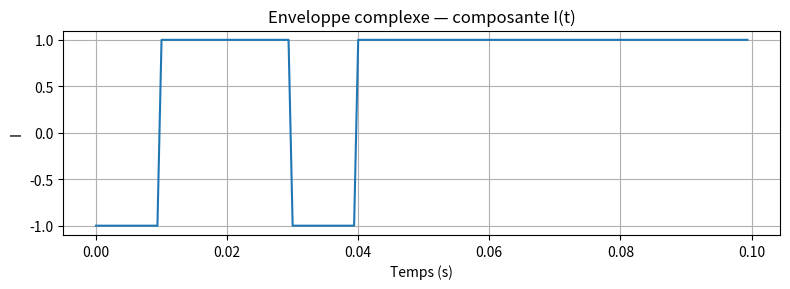
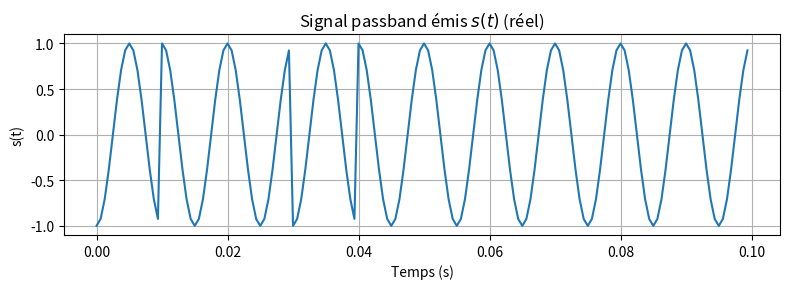
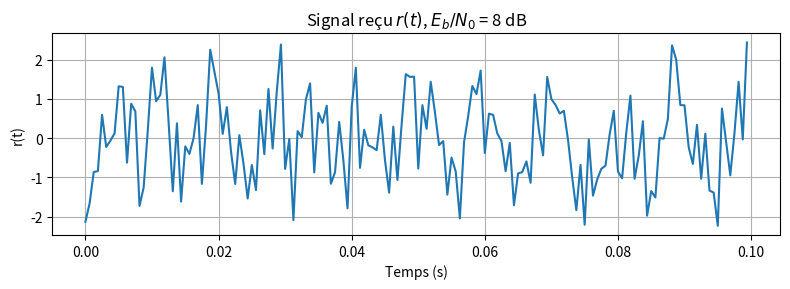
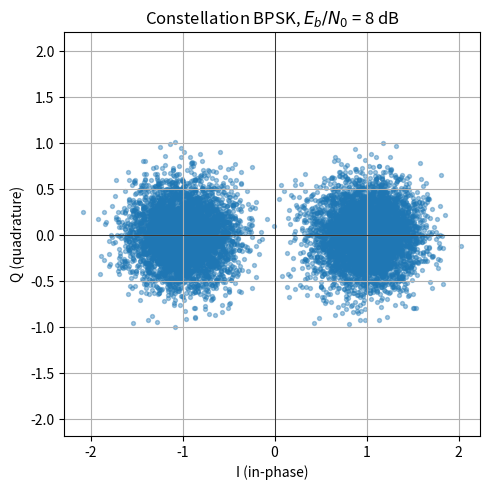
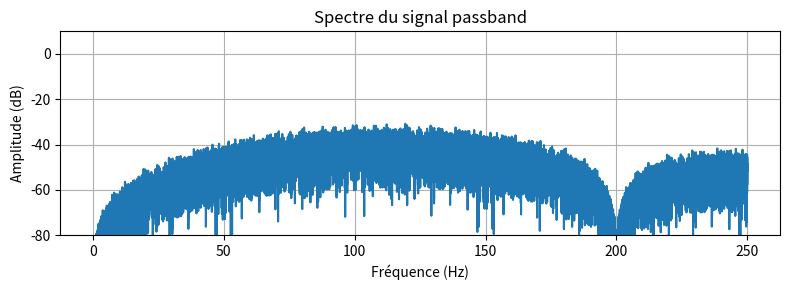

Write the Python code that produced these figures, in order.
# -*- coding: utf-8 -*-
"""
Simulation BPSK — refactor en enveloppe complexe (baseband equivalent).

Convention de chaîne :
    bits ─► map ─► sym ─► upsample ─► s_bb ──────┐
                  (complexe)     (complexe)       │
                                                  ▼   to_passband = Re{ · e^{j2πfc t} }
                                                  s  (RÉEL, sur le canal)
                                                  │
                                                  ▼   + bruit AWGN réel
                                                  r  (RÉEL)
                                                  │
                                                  ▼   to_baseband = 2·r·e^{-j2πfc t}
                                                  r̃  (COMPLEXE, contient harm. 2fc)
                                                  │
                                                  ▼   filtre adapté + échantillonnage
                                              r_sym  (COMPLEXE, 1 par symbole)
                                                  │
                                                  ▼   décision : signe de Re(·) pour BPSK
                                                  bits_r

Relation fondamentale (modulation linéaire) :
        s(t) = Re{ s_bb(t) · e^{j 2π fc t} }
             = I(t) cos(2π fc t) - Q(t) sin(2π fc t)
"""

import numpy as np
import matplotlib.pyplot as plt
from scipy.fft import fft, fftfreq


# =============================================================
# 1) Briques génériques (réutilisables BPSK / QPSK / M-QAM)
# =============================================================

def upsample(sym, L):
    """Étale chaque symbole sur L échantillons (mise en forme NRZ rectangulaire)."""
    return np.repeat(sym, L)


def to_passband(s_bb, fc, fs):
    """Enveloppe complexe → signal RÉEL passband.
        s(t) = Re{ s_bb(t) · exp(j 2π fc t) }
    """
    t = np.arange(len(s_bb)) / fs
    return np.real(s_bb * np.exp(1j * 2 * np.pi * fc * t))


def to_baseband(r, fc, fs):
    """Signal RÉEL passband → enveloppe complexe (non filtrée).

    Multiplication par 2·exp(-j 2π fc t) :
      - le facteur 2 compense le 1/2 issu de cos·e^{-jωt} = (1 + e^{-j2ωt})/2 ;
      - le terme à 2fc sera supprimé par le filtre adapté (passe-bas).
    """
    t = np.arange(len(r)) / fs
    return 2.0 * r * np.exp(-1j * 2 * np.pi * fc * t)


def matched_filter_sample(r_bb, L):
    """Filtre adapté rectangulaire (intégrateur sur L échantillons)
    suivi de l'échantillonnage 1 fois par symbole."""
    h = np.ones(L) / L
    y = np.convolve(r_bb, h, mode='full')
    return y[L - 1::L][:len(r_bb) // L]


def awgn(s, SNRbdB, samples_per_bit):
    """Ajoute un bruit AWGN selon Eb/N0 = SNRbdB dB.

    Détecte automatiquement la nature (réelle ou complexe) du signal :
      - réel    : bruit gaussien réel de variance N0/2
      - complexe: bruit circulaire complexe, N0/2 par composante I et Q

    Convention : Eb = Ps · samples_per_bit (énergie par bit = puissance × durée).
    """
    SNRb = 10 ** (SNRbdB / 10)
    Ps = np.mean(np.abs(s) ** 2)
    Eb = Ps * samples_per_bit
    N0 = Eb / SNRb
    sigma = np.sqrt(N0 / 2)
    if np.iscomplexobj(s):
        return s + sigma * (np.random.randn(len(s)) + 1j * np.random.randn(len(s)))
    return s + sigma * np.random.randn(len(s))


# =============================================================
# 2) Mapping spécifique BPSK
# =============================================================

def bpsk_map(bits):
    """0 → -1+0j ;  1 → +1+0j   (symboles sur l'axe I)."""
    return (2 * bits - 1).astype(complex)


def bpsk_demap(symbols):
    """Décision : signe de la partie réelle (bras I)."""
    return (symbols.real > 0).astype(int)


# =============================================================
# 3) Chaîne complète BPSK
# =============================================================

def simu_bpsk(bits, SNRbdB, Lc, Nc, fc, plots=True):
    """
    Paramètres
    ----------
    bits   : ndarray de 0/1
    SNRbdB : Eb/N0 en dB
    Lc     : échantillons par période porteuse (qualité du sinus numérisé)
    Nc     : périodes porteuse par bit         (durée du bit, Rb = fc/Nc)
    fc     : fréquence porteuse (Hz)

    Retour
    ------
    (BER, r_sym)   r_sym : symboles reçus (complexes, 1 par bit)
    """
    L = Lc * Nc           # échantillons par bit
    fs = Lc * fc          # fréquence d'échantillonnage

    # ---------- ÉMETTEUR (tout en complexe) ----------
    sym  = bpsk_map(bits)             # complexe, 1 par bit (ici Im=0)
    s_bb = upsample(sym, L)           # complexe, fs échantillons/s
    s    = to_passband(s_bb, fc, fs)  # *** RÉEL : signal sur le canal ***

    # ---------- CANAL ----------
    r = awgn(s, SNRbdB, samples_per_bit=L)        # réel + bruit réel

    # ---------- RÉCEPTEUR (retour en complexe) ----------
    r_bb_raw = to_baseband(r, fc, fs)             # complexe à partir d'ici
    r_sym    = matched_filter_sample(r_bb_raw, L) # complexe, 1 par bit
    bits_r   = bpsk_demap(r_sym)

    BER = np.mean(bits != bits_r)

    if plots:
        _plot_chain(s_bb, s, r, r_sym, fc, fs, L, SNRbdB)

    return BER, r_sym


# =============================================================
# 4) Visualisation
# =============================================================

def _plot_signal(t, s, title, ylabel=""):
    plt.figure(figsize=(8, 3))
    plt.plot(t, s)
    plt.xlabel("Temps (s)"); plt.ylabel(ylabel); plt.title(title)
    plt.grid(True); plt.tight_layout(); plt.show(); plt.close()


def _plot_constellation(sym, title="Constellation"):
    plt.figure(figsize=(5, 5))
    plt.scatter(sym.real, sym.imag, s=8, alpha=0.4)
    plt.axhline(0, color='k', lw=0.5); plt.axvline(0, color='k', lw=0.5)
    plt.xlabel("I (in-phase)"); plt.ylabel("Q (quadrature)")
    plt.title(title); plt.grid(True); plt.axis('equal')
    plt.tight_layout(); plt.show(); plt.close()


def _plot_spectrum(s, fs, fmax=None, title="Spectre"):
    N = len(s); S = fft(s); f = fftfreq(N, d=1 / fs)
    mask = f >= 0; f, S = f[mask], S[mask]
    mag = 2 * np.abs(S) / N; mag[0] /= 2
    dB = 20 * np.log10(np.maximum(mag, 1e-12))
    if fmax is not None:
        idx = f <= fmax; f, dB = f[idx], dB[idx]
    plt.figure(figsize=(8, 3))
    plt.plot(f, dB); plt.ylim(-80, 10)
    plt.xlabel("Fréquence (Hz)"); plt.ylabel("Amplitude (dB)")
    plt.title(title); plt.grid(True); plt.tight_layout(); plt.show(); plt.close()


def _plot_chain(s_bb, s, r, r_sym, fc, fs, L, SNRbdB):
    n = min(10 * L, len(s))
    t = np.arange(n) / fs
    _plot_signal(t, s_bb.real[:n], r"Enveloppe complexe — composante I(t)", "I")
    _plot_signal(t, s[:n],         r"Signal passband émis $s(t)$ (réel)", "s(t)")
    _plot_signal(t, r[:n],         f"Signal reçu $r(t)$, $E_b/N_0$ = {SNRbdB} dB", "r(t)")
    _plot_constellation(r_sym, f"Constellation BPSK, $E_b/N_0$ = {SNRbdB} dB")
    _plot_spectrum(s, fs, fmax=2.5 * fc, title="Spectre du signal passband")


# =============================================================
# 5) Test
# =============================================================

if __name__ == "__main__":
    np.random.seed(0)
    bits = np.random.randint(2, size=10_000)

    BER, r_sym = simu_bpsk(bits, SNRbdB=8, Lc=16, Nc=1, fc=100, plots=True)
    print(f"BER simulé : {BER:.4e}")

    # Comparaison à la théorie : BER_BPSK = (1/2) erfc(sqrt(Eb/N0))
    from scipy.special import erfc
    EbN0 = 10 ** (8 / 10)
    print(f"BER théorique : {0.5 * erfc(np.sqrt(EbN0)):.4e}")
